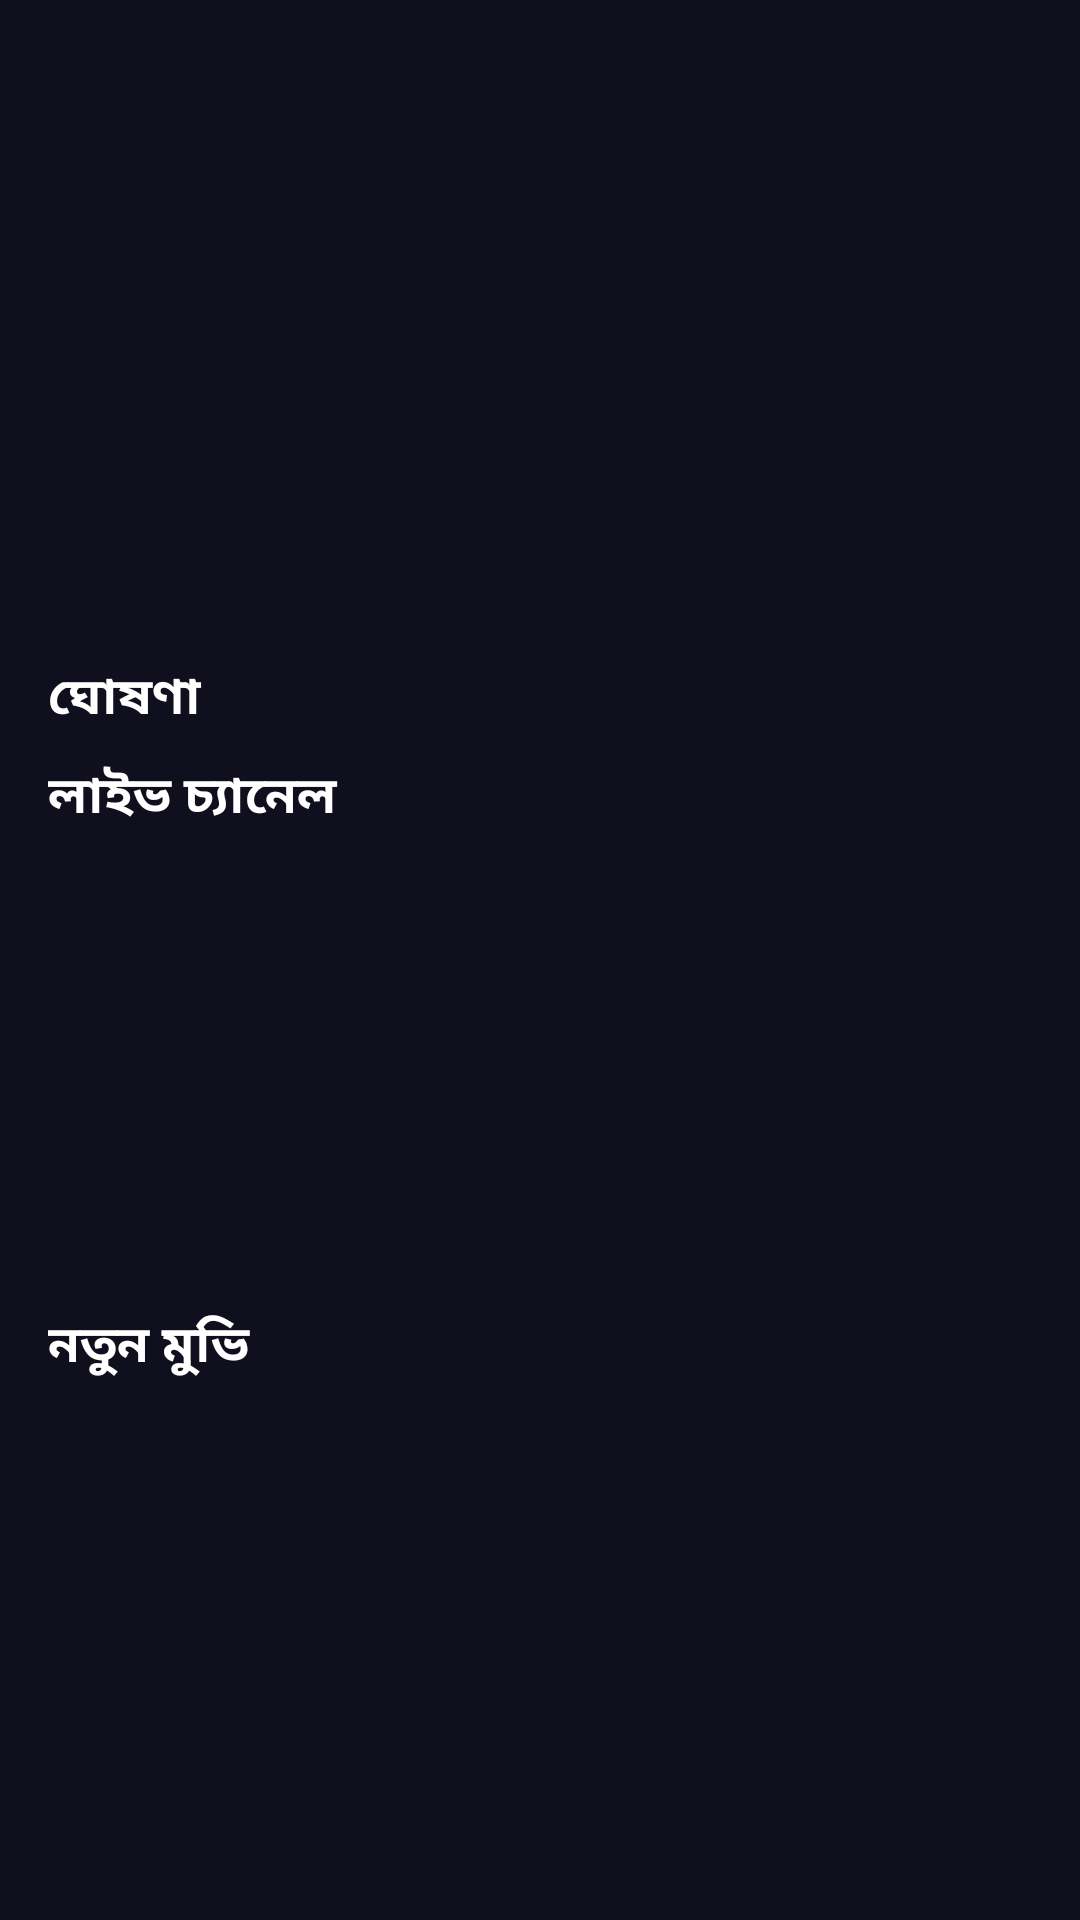

Layout XML and referenced resources for this Android screen:
<!-- AndroidManifest.xml: application theme Theme.BeatPlay -->
<!-- res/layout/fragment_home.xml -->
<?xml version="1.0" encoding="utf-8"?>
<androidx.core.widget.NestedScrollView xmlns:android="http://schemas.android.com/apk/res/android"
    android:layout_width="match_parent"
    android:layout_height="match_parent"
    android:fillViewport="true">

    <LinearLayout
        android:layout_width="match_parent"
        android:layout_height="wrap_content"
        android:orientation="vertical"
        android:paddingBottom="16dp">

        <androidx.viewpager2.widget.ViewPager2
            android:id="@+id/bannerPager"
            android:layout_width="match_parent"
            android:layout_height="196dp" />

        <LinearLayout
            android:id="@+id/dotsLayout"
            android:layout_width="match_parent"
            android:layout_height="wrap_content"
            android:gravity="center"
            android:orientation="horizontal"
            android:padding="8dp" />

        <TextView
            android:layout_width="match_parent"
            android:layout_height="wrap_content"
            android:layout_marginStart="16dp"
            android:layout_marginTop="8dp"
            android:text="ঘোষণা"
            android:textColor="@color/white"
            android:textSize="17sp"
            android:textStyle="bold" />

        <LinearLayout
            android:id="@+id/announcementContainer"
            android:layout_width="match_parent"
            android:layout_height="wrap_content"
            android:orientation="vertical" />

        <TextView
            android:id="@+id/tvAnnouncementsMore"
            android:layout_width="match_parent"
            android:layout_height="wrap_content"
            android:gravity="center"
            android:padding="10dp"
            android:text="সব দেখুন"
            android:textColor="@color/colorAccent"
            android:textSize="14sp"
            android:visibility="gone" />

        <TextView
            android:layout_width="match_parent"
            android:layout_height="wrap_content"
            android:layout_marginStart="16dp"
            android:layout_marginTop="8dp"
            android:text="লাইভ চ্যানেল"
            android:textColor="@color/white"
            android:textSize="17sp"
            android:textStyle="bold" />

        <androidx.recyclerview.widget.RecyclerView
            android:id="@+id/rvChannels"
            android:layout_width="match_parent"
            android:layout_height="150dp"
            android:clipToPadding="false"
            android:paddingStart="8dp"
            android:paddingEnd="8dp" />

        <TextView
            android:layout_width="match_parent"
            android:layout_height="wrap_content"
            android:layout_marginStart="16dp"
            android:layout_marginTop="8dp"
            android:text="নতুন মুভি"
            android:textColor="@color/white"
            android:textSize="17sp"
            android:textStyle="bold" />

        <androidx.recyclerview.widget.RecyclerView
            android:id="@+id/rvMovies"
            android:layout_width="match_parent"
            android:layout_height="240dp"
            android:clipToPadding="false"
            android:paddingStart="8dp"
            android:paddingEnd="8dp" />

    </LinearLayout>

</androidx.core.widget.NestedScrollView>
<!-- resources referenced by this layout -->
<resources>
  <color name="colorAccent">#E94560</color>
  <color name="white">#FFFFFF</color>
  <style name="Theme.BeatPlay" parent="Theme.Material3.Dark.NoActionBar">
          <item name="colorPrimary">@color/colorPrimary</item>
          <item name="colorOnPrimary">@color/white</item>
          <item name="colorPrimaryContainer">@color/cardBg</item>
          <item name="colorOnPrimaryContainer">@color/textPrimary</item>
          <item name="colorSecondary">@color/colorAccent</item>
          <item name="colorOnSecondary">@color/white</item>
          <item name="colorSecondaryContainer">@color/cardBgLight</item>
          <item name="colorOnSecondaryContainer">@color/textPrimary</item>
          <item name="colorSurface">@color/colorPrimaryDark</item>
          <item name="colorOnSurface">@color/textPrimary</item>
          <item name="colorSurfaceVariant">@color/cardBg</item>
          <item name="colorOnSurfaceVariant">@color/textSecondary</item>
          <item name="colorOutline">@color/textMuted</item>
          <item name="colorBackground">@color/colorPrimaryDark</item>
          <item name="colorOnBackground">@color/textPrimary</item>
          <item name="colorError">@color/colorAccent</item>
          <item name="android:statusBarColor">@color/colorPrimaryDark</item>
          <item name="android:navigationBarColor">@color/colorPrimaryDark</item>
          <item name="android:windowBackground">@color/colorPrimaryDark</item>
      </style>
  <color name="colorPrimary">#1A1A2E</color>
  <color name="cardBg">#222244</color>
  <color name="textPrimary">#F5F5FA</color>
  <color name="cardBgLight">#2C2C56</color>
  <color name="colorPrimaryDark">#0F0F1E</color>
  <color name="textSecondary">#9A9AAE</color>
  <color name="textMuted">#6B6B82</color>
</resources>
